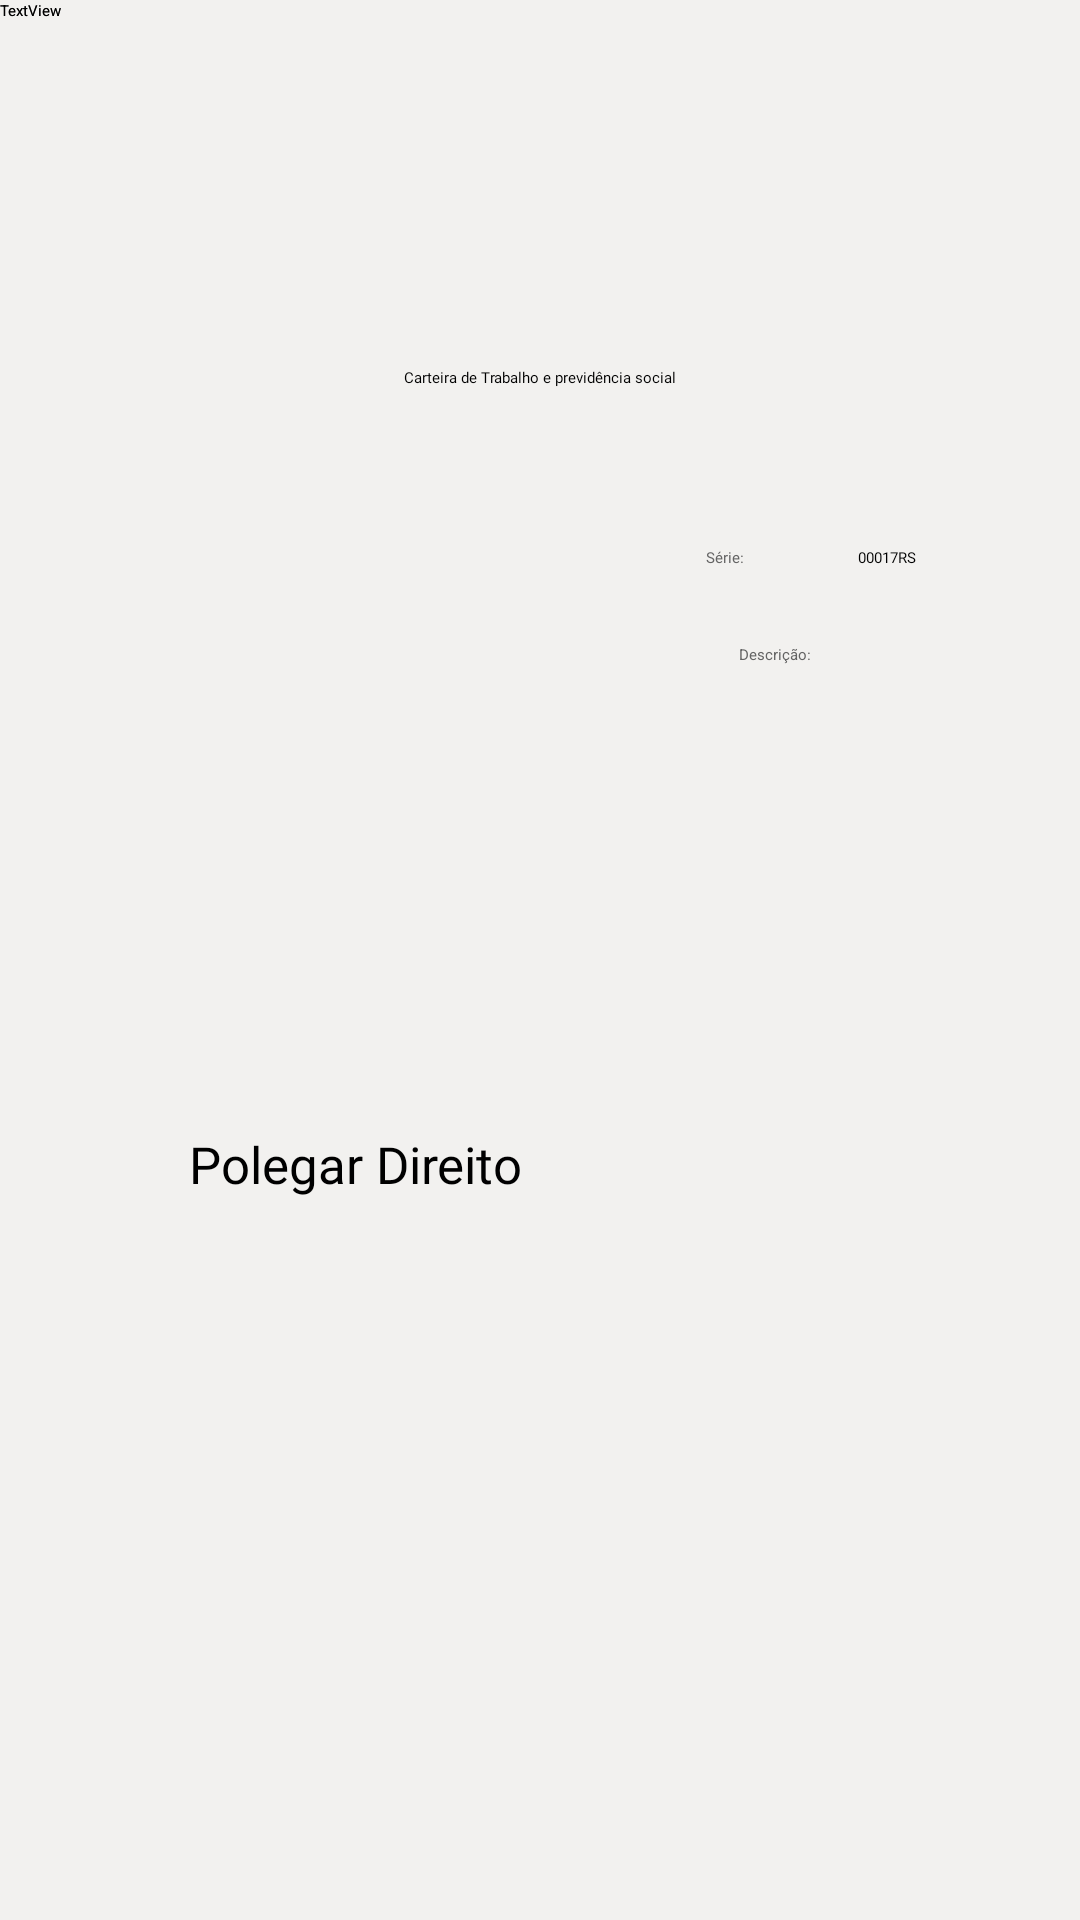

Here is an Android app screen rendered from its layout file. Give the layout XML and the strings, colors and styles it references.
<!-- AndroidManifest.xml: application theme Theme.Login -->
<!-- res/layout/itemator_view.xml -->
<?xml version="1.0" encoding="utf-8"?>
<androidx.constraintlayout.widget.ConstraintLayout xmlns:android="http://schemas.android.com/apk/res/android"
    xmlns:app="http://schemas.android.com/apk/res-auto"
    xmlns:tools="http://schemas.android.com/tools"
    android:layout_width="match_parent"
    android:layout_height="match_parent"
    android:background="#F2F1EF">


    <ImageView
        android:id="@+id/imageView5"
        android:layout_width="494dp"
        android:layout_height="862dp"
        app:srcCompat="@drawable/velho"
        tools:layout_editor_absoluteX="-5dp"
        tools:layout_editor_absoluteY="-66dp" />

    <ImageView
        android:id="@+id/imageView14"
        android:layout_width="184dp"
        android:layout_height="216dp"
        app:layout_constraintBottom_toBottomOf="parent"
        app:layout_constraintEnd_toEndOf="parent"
        app:layout_constraintHorizontal_bias="0.191"
        app:layout_constraintStart_toStartOf="parent"
        app:layout_constraintTop_toTopOf="parent"
        app:layout_constraintVertical_bias="0.897"
        app:srcCompat="@drawable/dedo" />

    <ImageView
        android:id="@+id/imageView16"
        android:layout_width="wrap_content"
        android:layout_height="wrap_content"
        app:layout_constraintBottom_toBottomOf="parent"
        app:layout_constraintEnd_toEndOf="parent"
        app:layout_constraintHorizontal_bias="0.919"
        app:layout_constraintStart_toStartOf="parent"
        app:layout_constraintTop_toTopOf="parent"
        app:layout_constraintVertical_bias="0.835"
        app:srcCompat="@drawable/linhaassinatura" />

    <ImageView
        android:id="@+id/imageView17"
        android:layout_width="wrap_content"
        android:layout_height="wrap_content"
        android:layout_marginStart="188dp"
        app:layout_constraintBottom_toBottomOf="parent"
        app:layout_constraintStart_toStartOf="parent"
        app:layout_constraintTop_toTopOf="parent"
        app:layout_constraintVertical_bias="0.89"
        app:srcCompat="@drawable/assinatura" />

    <ImageView
        android:id="@+id/imageView18"
        android:layout_width="174dp"
        android:layout_height="245dp"
        app:layout_constraintBottom_toBottomOf="parent"
        app:layout_constraintEnd_toEndOf="parent"
        app:layout_constraintHorizontal_bias="0.223"
        app:layout_constraintStart_toStartOf="parent"
        app:layout_constraintTop_toTopOf="parent"
        app:layout_constraintVertical_bias="0.361"
        app:srcCompat="@drawable/moniquefoto" />

    <ImageView
        android:id="@+id/imageView15"
        android:layout_width="253dp"
        android:layout_height="250dp"
        app:layout_constraintBottom_toBottomOf="parent"
        app:layout_constraintEnd_toEndOf="parent"
        app:layout_constraintHorizontal_bias="0.806"
        app:layout_constraintStart_toStartOf="parent"
        app:layout_constraintTop_toTopOf="parent"
        app:layout_constraintVertical_bias="0.614"
        app:srcCompat="@drawable/certificado" />

    <TextView
        android:id="@+id/textView6"
        android:layout_width="wrap_content"
        android:layout_height="wrap_content"
        android:fontFamily="@font/poppins_medium"
        android:text="@string/monique6"
        android:textColor="@color/black"
        android:textSize="17dp"
        app:layout_constraintBottom_toBottomOf="parent"
        app:layout_constraintEnd_toEndOf="parent"
        app:layout_constraintHorizontal_bias="0.253"
        app:layout_constraintStart_toStartOf="parent"
        app:layout_constraintTop_toTopOf="parent"
        app:layout_constraintVertical_bias="0.61" />

    <ImageView
        android:id="@+id/imageView19"
        android:layout_width="98dp"
        android:layout_height="110dp"
        app:layout_constraintBottom_toBottomOf="parent"
        app:layout_constraintEnd_toEndOf="parent"
        app:layout_constraintHorizontal_bias="0.014"
        app:layout_constraintStart_toStartOf="parent"
        app:layout_constraintTop_toTopOf="parent"
        app:layout_constraintVertical_bias="0.0"
        app:srcCompat="@drawable/policia" />

    <TextView
        android:id="@+id/textView7"
        android:layout_width="wrap_content"
        android:layout_height="wrap_content"
        android:fontFamily="@font/poppins_semibold"
        android:text="@string/monique1"
        app:layout_constraintBottom_toBottomOf="parent"
        app:layout_constraintEnd_toEndOf="parent"
        app:layout_constraintStart_toStartOf="parent"
        app:layout_constraintTop_toTopOf="parent"
        app:layout_constraintVertical_bias="0.193" />

    <TextView
        android:id="@+id/textView8"
        android:layout_width="wrap_content"
        android:layout_height="wrap_content"
        android:fontFamily="@font/poppins_medium"
        android:text="@string/monique4"
        android:textColor="@color/marrom"
        app:layout_constraintBottom_toBottomOf="parent"
        app:layout_constraintEnd_toEndOf="parent"
        app:layout_constraintHorizontal_bias="0.678"
        app:layout_constraintStart_toStartOf="parent"
        app:layout_constraintTop_toTopOf="parent"
        app:layout_constraintVertical_bias="0.288" />

    <TextView
        android:id="@+id/textView10"
        android:layout_width="wrap_content"
        android:layout_height="wrap_content"
        android:fontFamily="@font/poppins_medium"
        android:text="@string/monique5"
        android:textColor="@color/black"
        app:layout_constraintBottom_toBottomOf="parent"
        app:layout_constraintEnd_toEndOf="parent"
        app:layout_constraintHorizontal_bias="0.84"
        app:layout_constraintStart_toStartOf="parent"
        app:layout_constraintTop_toTopOf="parent"
        app:layout_constraintVertical_bias="0.288" />

    <TextView
        android:id="@+id/textView11"
        android:layout_width="wrap_content"
        android:layout_height="wrap_content"
        android:text="@string/monique3"
        android:textColor="@color/marrom"
        app:layout_constraintBottom_toBottomOf="parent"
        app:layout_constraintEnd_toEndOf="parent"
        app:layout_constraintHorizontal_bias="0.733"
        app:layout_constraintStart_toStartOf="parent"
        app:layout_constraintTop_toTopOf="parent"
        app:layout_constraintVertical_bias="0.339" />

    <TextView
        android:id="@+id/textView12"
        android:layout_width="wrap_content"
        android:layout_height="wrap_content"
        android:text="TextView"
        tools:layout_editor_absoluteX="253dp"
        tools:layout_editor_absoluteY="277dp" />

    <TextView
        android:id="@+id/textView13"
        android:layout_width="wrap_content"
        android:layout_height="wrap_content"
        android:text="TextView"
        tools:layout_editor_absoluteX="189dp"
        tools:layout_editor_absoluteY="113dp" />

</androidx.constraintlayout.widget.ConstraintLayout>
<!-- resources referenced by this layout -->
<resources>
  <color name="black">#FF000000</color>
  <color name="marrom">#646464</color>
  <!-- drawable assinatura: png bitmap (drawable, 14494 bytes) -->
  <!-- drawable certificado: png bitmap (drawable, 47056 bytes) -->
  <!-- drawable dedo: png bitmap (drawable, 37154 bytes) -->
  <!-- drawable linhaassinatura: png bitmap (drawable, 146 bytes) -->
  <!-- drawable moniquefoto: png bitmap (drawable, 49262 bytes) -->
  <!-- drawable policia: png bitmap (drawable, 7604 bytes) -->
  <string name="monique1">Carteira de Trabalho e previdência social</string>
  <string name="monique3">Descrição:</string>
  <string name="monique4">Série:</string>
  <string name="monique5">00017RS</string>
  <string name="monique6">Polegar Direito</string>
</resources>
